Run: headless pygame with SDL's dummy video driver; simulated clock (each Clock.tick advances the game by its frame time, no real sleeping); random seed 0; keys injected as events and as key.get_pressed() state; no mouse input; restart key SPACE tapped at the start of phases 3 and 4.
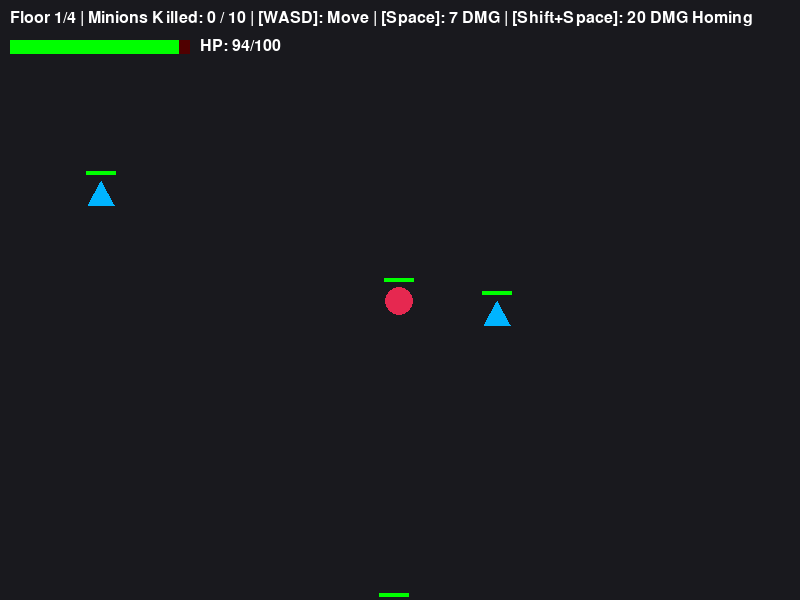
Frame 1 of 4 · flips 1–60 · no input
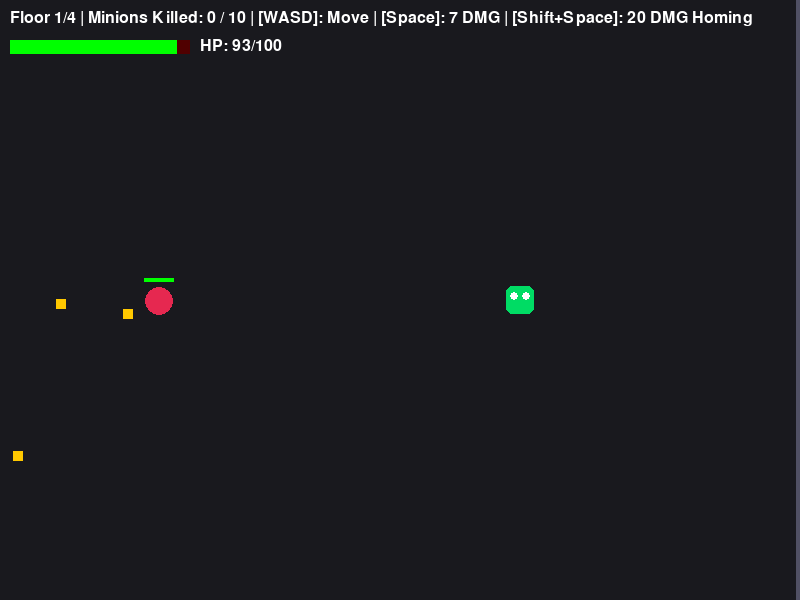
Frame 2 of 4 · flips 61–180 · tapped SPACE, RETURN · held RIGHT (→), D
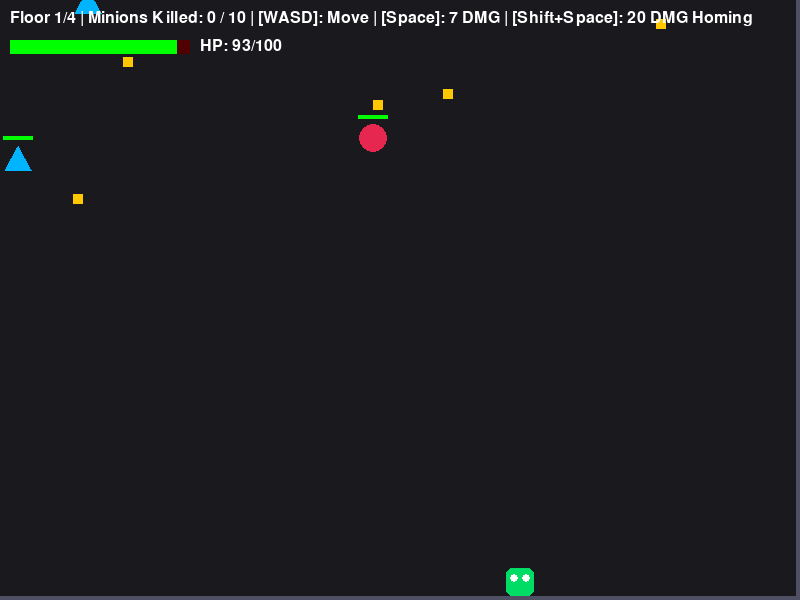
Frame 3 of 4 · flips 181–300 · tapped SPACE · held DOWN (↓), S
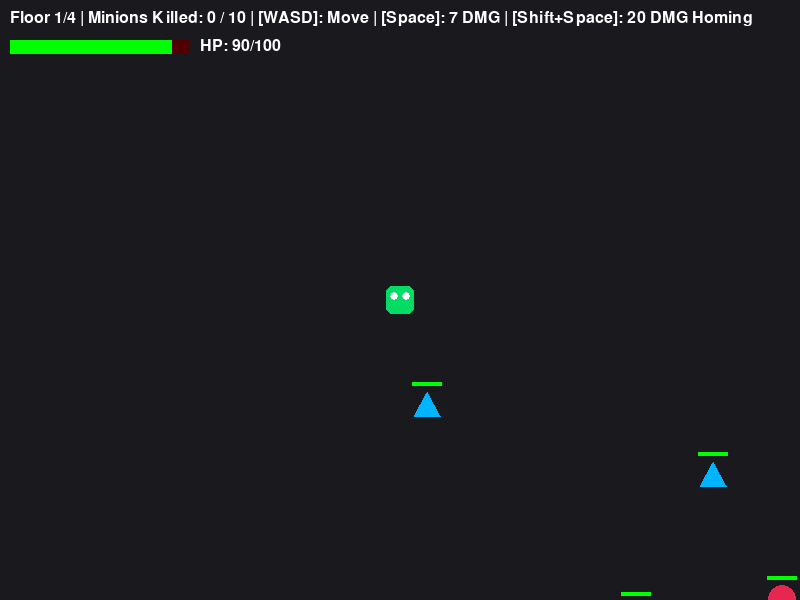
Frame 4 of 4 · flips 301–420 · tapped SPACE · held LEFT (←), A, UP (↑), W

The pygame program that drew these frames:

import pygame
import sys
import math
import random

pygame.init()

SCREEN_WIDTH = 800
SCREEN_HEIGHT = 600

WORLD_WIDTH = 2000
WORLD_HEIGHT = 2000

screen = pygame.display.set_mode((SCREEN_WIDTH, SCREEN_HEIGHT))
pygame.display.set_caption("Finance Dungeon Crawler")
clock = pygame.time.Clock()
font = pygame.font.SysFont(None, 24)

# ==========================================
# 1. CAMERA SYSTEM
# ==========================================

class Camera:
    def __init__(self, width, height):
        self.camera = pygame.Rect(0, 0, width, height)
        self.width = width
        self.height = height

    def apply(self, entity):
        return entity.rect.move(self.camera.topleft)

    def apply_rect(self, rect):
        return rect.move(self.camera.topleft)

    def update(self, target):
        x = -target.rect.centerx + int(SCREEN_WIDTH / 2)
        y = -target.rect.centery + int(SCREEN_HEIGHT / 2)
        x = min(0, max(-(self.width - SCREEN_WIDTH), x))
        y = min(0, max(-(self.height - SCREEN_HEIGHT), y))
        self.camera = pygame.Rect(x, y, self.width, self.height)

camera = Camera(WORLD_WIDTH, WORLD_HEIGHT)

# ==========================================
# 2. BULLETS & PLAYER
# ==========================================

class PlayerBullet(pygame.sprite.Sprite):
    def __init__(self, x, y, is_homing=False, target_group=None):
        super().__init__()
        self.is_homing = is_homing
        self.target_group = target_group
        
        if self.is_homing:
            self.image = pygame.Surface((10, 10))
            self.image.fill((255, 0, 255))
            self.damage = 20  # Homing deals 20 DMG
            self.speed = 8
        else:
            self.image = pygame.Surface((6, 12))
            self.image.fill((255, 255, 100))
            self.damage = 7   # Normal deals 7 DMG
            self.speed = 11

        self.rect = self.image.get_rect(center=(x, y))
        self.x = float(self.rect.x)
        self.y = float(self.rect.y)
        self.angle = -math.pi / 2

    def update(self):
        if self.is_homing and self.target_group:
            closest = None
            min_dist = 999999
            for target in self.target_group:
                if hasattr(target, 'is_alive') and not target.is_alive:
                    continue
                d = math.hypot(target.rect.centerx - self.rect.centerx, target.rect.centery - self.rect.centery)
                if d < min_dist:
                    min_dist = d
                    closest = target
            if closest:
                target_angle = math.atan2(closest.rect.centery - self.rect.centery, closest.rect.centerx - self.rect.centerx)
                self.angle = target_angle

        self.x += math.cos(self.angle) * self.speed
        self.y += math.sin(self.angle) * self.speed
        self.rect.x = int(self.x)
        self.rect.y = int(self.y)

        if self.rect.right < 0 or self.rect.left > WORLD_WIDTH or self.rect.bottom < 0 or self.rect.top > WORLD_HEIGHT:
            self.kill()


class EnemyBullet(pygame.sprite.Sprite):
    def __init__(self, x, y, angle, speed=5, damage=1, color=(255, 200, 0)):
        super().__init__()
        self.image = pygame.Surface((10, 10))
        self.image.fill(color)
        self.rect = self.image.get_rect(center=(x, y))
        self.dx = math.cos(angle) * speed
        self.dy = math.sin(angle) * speed
        self.damage = damage

    def update(self):
        self.rect.x += self.dx
        self.rect.y += self.dy
        if self.rect.right < 0 or self.rect.left > WORLD_WIDTH or self.rect.bottom < 0 or self.rect.top > WORLD_HEIGHT:
            self.kill()


class Player(pygame.sprite.Sprite):
    def __init__(self, x, y):
        super().__init__()
        self.image = pygame.Surface((36, 36), pygame.SRCALPHA)
        pygame.draw.rect(self.image, (0, 220, 100), (4, 4, 28, 28), border_radius=6)
        pygame.draw.circle(self.image, (255, 255, 255), (12, 14), 4)
        pygame.draw.circle(self.image, (255, 255, 255), (24, 14), 4)
        
        self.rect = self.image.get_rect(center=(x, y))
        self.hp = 100
        self.max_hp = 100
        self.speed = 6
        self.shoot_cooldown = 0
        self.invincible_timer = 0

    def update(self):
        keys = pygame.key.get_pressed()
        if keys[pygame.K_LEFT] or keys[pygame.K_a]:
            self.rect.x -= self.speed
        if keys[pygame.K_RIGHT] or keys[pygame.K_d]:
            self.rect.x += self.speed
        if keys[pygame.K_UP] or keys[pygame.K_w]:
            self.rect.y -= self.speed
        if keys[pygame.K_DOWN] or keys[pygame.K_s]:
            self.rect.y += self.speed

        self.rect.clamp_ip(pygame.Rect(0, 0, WORLD_WIDTH, WORLD_HEIGHT))

        if self.shoot_cooldown > 0:
            self.shoot_cooldown -= 1
        if self.invincible_timer > 0:
            self.invincible_timer -= 1

    def take_damage(self, amount):
        if self.invincible_timer <= 0:
            self.hp -= amount
            self.invincible_timer = 15
            if self.hp <= 0:
                self.hp = 0

    def shoot(self, player_bullets, targets, is_homing=False):
        if self.shoot_cooldown == 0:
            bullet = PlayerBullet(self.rect.centerx, self.rect.top, is_homing=is_homing, target_group=targets)
            player_bullets.add(bullet)
            self.shoot_cooldown = 18 if is_homing else 10
            return True
        return False

    def draw_healthbar(self, surface):
        bar_w, bar_h = 180, 14
        pygame.draw.rect(surface, (80, 0, 0), (10, 40, bar_w, bar_h))
        ratio = max(0, self.hp / self.max_hp)
        pygame.draw.rect(surface, (0, 255, 0), (10, 40, bar_w * ratio, bar_h))
        hp_txt = font.render(f"HP: {self.hp}/{self.max_hp}", True, (255, 255, 255))
        surface.blit(hp_txt, (200, 38))

# ==========================================
# 3. MINIONS (20 HP EACH)
# ==========================================

class MeleeMinion(pygame.sprite.Sprite):
    def __init__(self, x, y):
        super().__init__()
        self.image = pygame.Surface((30, 30), pygame.SRCALPHA)
        pygame.draw.circle(self.image, (230, 40, 80), (15, 15), 14)
        
        self.rect = self.image.get_rect(center=(x, y))
        self.hp = 20
        self.max_hp = 20
        self.damage = 2
        self.speed = 2.8

    def update(self, player_rect, enemy_bullets):
        dx = player_rect.centerx - self.rect.centerx
        dy = player_rect.centery - self.rect.centery
        dist = math.hypot(dx, dy)
        if dist != 0:
            self.rect.x += (dx / dist) * self.speed
            self.rect.y += (dy / dist) * self.speed

    def take_damage(self, amount):
        self.hp -= amount
        if self.hp <= 0:
            self.kill()
            return True
        return False

    def draw_hp(self, surface):
        pos = camera.apply(self)
        bar_w, bar_h = 30, 4
        bx = pos.centerx - (bar_w // 2)
        by = pos.top - 8
        pygame.draw.rect(surface, (100, 0, 0), (bx, by, bar_w, bar_h))
        ratio = max(0, self.hp / self.max_hp)
        pygame.draw.rect(surface, (0, 255, 0), (bx, by, bar_w * ratio, bar_h))


class RangedMinion(pygame.sprite.Sprite):
    def __init__(self, x, y):
        super().__init__()
        self.image = pygame.Surface((30, 30), pygame.SRCALPHA)
        pygame.draw.polygon(self.image, (0, 180, 255), [(15, 2), (28, 26), (2, 26)])

        self.rect = self.image.get_rect(center=(x, y))
        self.hp = 20
        self.max_hp = 20
        self.damage = 1
        self.speed = 1.5
        self.shoot_timer = 0

    def update(self, player_rect, enemy_bullets):
        dx = player_rect.centerx - self.rect.centerx
        dy = player_rect.centery - self.rect.centery
        dist = math.hypot(dx, dy)
        if dist > 200:
            self.rect.x += (dx / dist) * self.speed
            self.rect.y += (dy / dist) * self.speed

        self.shoot_timer += 1
        if self.shoot_timer >= 70:
            self.shoot_timer = 0
            angle = math.atan2(dy, dx)
            enemy_bullets.add(EnemyBullet(self.rect.centerx, self.rect.centery, angle, speed=5, damage=self.damage))

    def take_damage(self, amount):
        self.hp -= amount
        if self.hp <= 0:
            self.kill()
            return True
        return False

    def draw_hp(self, surface):
        pos = camera.apply(self)
        bar_w, bar_h = 30, 4
        bx = pos.centerx - (bar_w // 2)
        by = pos.top - 8
        pygame.draw.rect(surface, (100, 0, 0), (bx, by, bar_w, bar_h))
        ratio = max(0, self.hp / self.max_hp)
        pygame.draw.rect(surface, (0, 255, 0), (bx, by, bar_w * ratio, bar_h))

# ==========================================
# 4. BOSSES WITH HORNS & HEALTH BARS
# ==========================================

class Boss(pygame.sprite.Sprite):
    def __init__(self, x, y, max_hp, name="Boss"):
        super().__init__()
        self.max_hp = max_hp
        self.hp = max_hp
        self.name = name
        self.image = pygame.Surface((70, 70), pygame.SRCALPHA)
        self.rect = self.image.get_rect(center=(x, y))
        self.is_alive = True
        self.bullets = pygame.sprite.Group()

    def update(self, player_rect):
        self.bullets.update()

    def take_damage(self, amount):
        self.hp -= amount
        if self.hp <= 0:
            self.hp = 0
            self.is_alive = False

    def draw_healthbar(self, surface):
        bar_w, bar_h = 320, 18
        bar_x = SCREEN_WIDTH // 2 - (bar_w // 2)
        bar_y = 40
        pygame.draw.rect(surface, (100, 0, 0), (bar_x, bar_y, bar_w, bar_h))
        ratio = max(0, self.hp / self.max_hp)
        pygame.draw.rect(surface, (0, 255, 0), (bar_x, bar_y, bar_w * ratio, bar_h))
        title = font.render(f"{self.name}: {self.hp}/{self.max_hp} HP", True, (255, 255, 255))
        surface.blit(title, (bar_x, bar_y - 20))


class PiggyBankWalletBoss(Boss):
    def __init__(self, x, y):
        super().__init__(x, y, max_hp=200, name="Lvl 1 Boss: Piggy & Wallet Duo")
        self.piggy_hp, self.wallet_hp = 100, 100
        self.piggy_alive, self.wallet_alive = True, True
        self.piggy_rect = pygame.Rect(x - 60, y, 55, 55)
        self.wallet_rect = pygame.Rect(x + 60, y, 55, 55)
        self.shoot_timer = 0

    def draw_duo(self, surface):
        # Draw Piggy with Horns
        if self.piggy_alive:
            p_rect = camera.apply_rect(self.piggy_rect)
            pygame.draw.polygon(surface, (255, 255, 255), [(p_rect.left + 5, p_rect.top), (p_rect.left + 15, p_rect.top), (p_rect.left + 2, p_rect.top - 14)])
            pygame.draw.polygon(surface, (255, 255, 255), [(p_rect.right - 15, p_rect.top), (p_rect.right - 5, p_rect.top), (p_rect.right - 2, p_rect.top - 14)])
            pygame.draw.rect(surface, (255, 105, 180), p_rect, border_radius=10)

        # Draw Wallet with Horns
        if self.wallet_alive:
            w_rect = camera.apply_rect(self.wallet_rect)
            pygame.draw.polygon(surface, (200, 200, 200), [(w_rect.left + 5, w_rect.top), (w_rect.left + 15, w_rect.top), (w_rect.left + 2, w_rect.top - 14)])
            pygame.draw.polygon(surface, (200, 200, 200), [(w_rect.right - 15, w_rect.top), (w_rect.right - 5, w_rect.top), (w_rect.right - 2, w_rect.top - 14)])
            pygame.draw.rect(surface, (139, 69, 19), w_rect, border_radius=6)

    def get_damage_rects(self):
        rects = []
        if self.piggy_alive: rects.append(('piggy', self.piggy_rect))
        if self.wallet_alive: rects.append(('wallet', self.wallet_rect))
        return rects

    def update(self, player_rect):
        self.bullets.update()
        self.shoot_timer += 1
        if self.shoot_timer >= 60:
            self.shoot_timer = 0
            if self.piggy_alive:
                ang = math.atan2(player_rect.centery - self.piggy_rect.centery, player_rect.centerx - self.piggy_rect.centerx)
                self.bullets.add(EnemyBullet(self.piggy_rect.centerx, self.piggy_rect.centery, ang, speed=4.5, damage=5))
            if self.wallet_alive:
                ang = math.atan2(player_rect.centery - self.wallet_rect.centery, player_rect.centerx - self.wallet_rect.centerx)
                self.bullets.add(EnemyBullet(self.wallet_rect.centerx, self.wallet_rect.centery, ang, speed=4.5, damage=5))

    def take_damage_piggy(self, amt):
        if not self.piggy_alive: return
        self.piggy_hp = max(0, self.piggy_hp - amt)
        if self.piggy_hp == 0: self.piggy_alive = False
        self._sync()

    def take_damage_wallet(self, amt):
        if not self.wallet_alive: return
        self.wallet_hp = max(0, self.wallet_hp - amt)
        if self.wallet_hp == 0: self.wallet_alive = False
        self._sync()

    def _sync(self):
        self.hp = self.piggy_hp + self.wallet_hp
        if not self.piggy_alive and not self.wallet_alive: self.is_alive = False


class OverdueBillBoss(Boss):
    def __init__(self, x, y):
        super().__init__(x, y, max_hp=300, name="Lvl 2 Boss: Overdue Bill")
        self.image = pygame.Surface((60, 100), pygame.SRCALPHA)
        # Horns
        pygame.draw.polygon(self.image, (180, 0, 0), [(5, 20), (18, 20), (0, 0)])
        pygame.draw.polygon(self.image, (180, 0, 0), [(42, 20), (55, 20), (60, 0)])
        # Bill body
        pygame.draw.rect(self.image, (240, 240, 240), (0, 20, 60, 80))
        pygame.draw.rect(self.image, (220, 0, 0), (5, 25, 50, 15))
        self.rect = self.image.get_rect(center=(x, y))
        self.shoot_timer = 0

    def update(self, player_rect):
        super().update(player_rect)
        self.shoot_timer += 1
        if self.shoot_timer >= 45:
            self.shoot_timer = 0
            ang = math.atan2(player_rect.centery - self.rect.centery, player_rect.centerx - self.rect.centerx)
            self.bullets.add(EnemyBullet(self.rect.centerx, self.rect.centery, ang, speed=5.5, damage=8, color=(255, 50, 50)))


class InterestRateBoss(Boss):
    def __init__(self, x, y):
        super().__init__(x, y, max_hp=450, name="Lvl 3 Boss: Interest Rate Poison Boss")
        self.image = pygame.Surface((70, 80), pygame.SRCALPHA)
        # Horns
        pygame.draw.polygon(self.image, (50, 200, 50), [(15, 20), (28, 20), (5, 0)])
        pygame.draw.polygon(self.image, (50, 200, 50), [(42, 20), (55, 20), (65, 0)])
        # Poison Orb Body
        pygame.draw.circle(self.image, (150, 0, 200), (35, 48), 28)
        self.rect = self.image.get_rect(center=(x, y))
        self.shoot_timer = 0

    def update(self, player_rect):
        super().update(player_rect)
        self.shoot_timer += 1
        if self.shoot_timer >= 35:
            self.shoot_timer = 0
            base_ang = math.atan2(player_rect.centery - self.rect.centery, player_rect.centerx - self.rect.centerx)
            for offset in [-0.4, -0.2, 0, 0.2, 0.4]:
                self.bullets.add(EnemyBullet(self.rect.centerx, self.rect.centery, base_ang + offset, speed=5, damage=13, color=(50, 255, 50)))


class CommonSenseBoss(Boss):
    def __init__(self, x, y):
        super().__init__(x, y, max_hp=600, name="Lvl 4 Boss: Common Sense Copycat")
        self.image = pygame.Surface((60, 80), pygame.SRCALPHA)
        # Horns
        pygame.draw.polygon(self.image, (255, 215, 0), [(5, 20), (18, 20), (0, 0)])
        pygame.draw.polygon(self.image, (255, 215, 0), [(42, 20), (55, 20), (60, 0)])
        # Body
        pygame.draw.rect(self.image, (255, 180, 0), (0, 20, 60, 60), border_radius=10)
        self.rect = self.image.get_rect(center=(x, y))

    def update(self, player_rect):
        super().update(player_rect)
        self.rect.centerx = WORLD_WIDTH - player_rect.centerx
        self.rect.centery = player_rect.centery - 220

    def copy_attack(self, player_rect):
        ang = math.atan2(player_rect.centery - self.rect.centery, player_rect.centerx - self.rect.centerx)
        self.bullets.add(EnemyBullet(self.rect.centerx, self.rect.centery, ang, speed=7, damage=20, color=(255, 0, 0)))

# ==========================================
# 5. GAME CONTROLLER
# ==========================================

class DungeonGame:
    def __init__(self):
        self.floor = 1
        self.max_floors = 4
        self.targets = {1: 10, 2: 20, 3: 30, 4: 40}
        self.minions_killed = 0
        self.boss_active = False

    def get_target_kills(self):
        return self.targets[self.floor]

    def create_boss(self):
        cx, cy = WORLD_WIDTH // 2, WORLD_HEIGHT // 2 - 200
        if self.floor == 1: return PiggyBankWalletBoss(cx, cy)
        if self.floor == 2: return OverdueBillBoss(cx, cy)
        if self.floor == 3: return InterestRateBoss(cx, cy)
        if self.floor == 4: return CommonSenseBoss(cx, cy)
        return None

# ==========================================
# 6. MAIN GAME LOOP
# ==========================================

game = DungeonGame()
player = Player(WORLD_WIDTH // 2, WORLD_HEIGHT // 2 + 300)

player_bullets = pygame.sprite.Group()
enemy_bullets = pygame.sprite.Group()
minions = pygame.sprite.Group()
current_boss = None

def spawn_minion_wave():
    while len(minions) < 4:
        px = player.rect.centerx + random.randint(-400, 400)
        py = player.rect.centery + random.randint(-400, 400)
        px = max(100, min(WORLD_WIDTH - 100, px))
        py = max(100, min(WORLD_HEIGHT - 100, py))
        
        if random.random() < 0.5:
            minions.add(MeleeMinion(px, py))
        else:
            minions.add(RangedMinion(px, py))

spawn_minion_wave()

game_over = False
victory = False
running = True

while running:
    clock.tick(60)

    for event in pygame.event.get():
        if event.type == pygame.QUIT:
            running = False

    if not game_over and not victory:
        # Controls
        keys = pygame.key.get_pressed()
        is_homing = keys[pygame.K_LSHIFT] or keys[pygame.K_RSHIFT]
        
        if keys[pygame.K_SPACE]:
            targets = [current_boss] if game.boss_active else minions
            fired = player.shoot(player_bullets, targets, is_homing=is_homing)
            if fired and game.boss_active and isinstance(current_boss, CommonSenseBoss):
                current_boss.copy_attack(player.rect)

        # Updates
        player.update()
        camera.update(player)
        player_bullets.update()
        enemy_bullets.update()

        # Minion Logic & Spawning
        if not game.boss_active:
            kills_left = game.get_target_kills() - game.minions_killed
            if len(minions) < 4 and kills_left > 0:
                spawn_minion_wave()

            minions.update(player.rect, enemy_bullets)

            # Player shooting Minions
            for bullet in list(player_bullets):
                hits = pygame.sprite.spritecollide(bullet, minions, False)
                if hits:
                    bullet.kill()
                    for m in hits:
                        if m.take_damage(bullet.damage):
                            game.minions_killed += 1
                            if game.minions_killed >= game.get_target_kills():
                                game.boss_active = True
                                minions.empty()
                                enemy_bullets.empty()
                                current_boss = game.create_boss()
                                break

            # Melee Minions damaging Player (Contact Damage)
            melee_hits = pygame.sprite.spritecollide(player, minions, False)
            for m in melee_hits:
                player.take_damage(m.damage)

        # Boss Logic
        elif game.boss_active and current_boss:
            current_boss.update(player.rect)

            # Boss Bullets damaging player
            b_hits = pygame.sprite.spritecollide(player, current_boss.bullets, True)
            for b in b_hits:
                player.take_damage(b.damage)

            # Player shooting Boss
            if hasattr(current_boss, 'get_damage_rects'):
                for bullet in list(player_bullets):
                    for target, rect in current_boss.get_damage_rects():
                        if rect.colliderect(bullet.rect):
                            bullet.kill()
                            if target == 'piggy': current_boss.take_damage_piggy(bullet.damage)
                            elif target == 'wallet': current_boss.take_damage_wallet(bullet.damage)
                            break
            else:
                hits = pygame.sprite.spritecollide(current_boss, player_bullets, True)
                for bullet in hits:
                    current_boss.take_damage(bullet.damage)

            # Check Boss Defeated
            if not current_boss.is_alive:
                if game.floor < game.max_floors:
                    game.floor += 1
                    game.minions_killed = 0
                    game.boss_active = False
                    current_boss = None
                    enemy_bullets.empty()
                    player_bullets.empty()
                    spawn_minion_wave()
                else:
                    victory = True

        # Enemy Bullets damaging player
        eb_hits = pygame.sprite.spritecollide(player, enemy_bullets, True)
        for b in eb_hits:
            player.take_damage(b.damage)

        if player.hp <= 0:
            game_over = True

    # Drawing Scene
    screen.fill((25, 25, 30))

    # Grid boundary
    dungeon_rect = camera.apply_rect(pygame.Rect(0, 0, WORLD_WIDTH, WORLD_HEIGHT))
    pygame.draw.rect(screen, (80, 80, 100), dungeon_rect, 4)

    # Render entities
    if player.invincible_timer % 4 < 2:
        screen.blit(player.image, camera.apply(player))

    for b in player_bullets: screen.blit(b.image, camera.apply(b))
    for b in enemy_bullets: screen.blit(b.image, camera.apply(b))

    if not game.boss_active:
        for m in minions:
            screen.blit(m.image, camera.apply(m))
            m.draw_hp(screen)
    elif current_boss and current_boss.is_alive:
        if hasattr(current_boss, 'draw_duo'):
            current_boss.draw_duo(screen)
        else:
            screen.blit(current_boss.image, camera.apply(current_boss))
        
        for b in current_boss.bullets: screen.blit(b.image, camera.apply(b))
        current_boss.draw_healthbar(screen)

    # HUD Elements
    if not game.boss_active:
        status_str = f"Floor {game.floor}/{game.max_floors} | Minions Killed: {game.minions_killed} / {game.get_target_kills()}"
    else:
        status_str = f"Floor {game.floor}/{game.max_floors} | BOSS BATTLE!"

    header = font.render(status_str + " | [WASD]: Move | [Space]: 7 DMG | [Shift+Space]: 20 DMG Homing", True, (255, 255, 255))
    screen.blit(header, (10, 10))
    player.draw_healthbar(screen)

    if game_over:
        over_txt = font.render("GAME OVER - YOU DIED!", True, (255, 0, 0))
        screen.blit(over_txt, (SCREEN_WIDTH // 2 - 100, SCREEN_HEIGHT // 2))
    elif victory:
        win_txt = font.render("VICTORY! YOU BEAT ALL FLOORS!", True, (0, 255, 0))
        screen.blit(win_txt, (SCREEN_WIDTH // 2 - 140, SCREEN_HEIGHT // 2))

    pygame.display.flip()

pygame.quit()
sys.exit()
